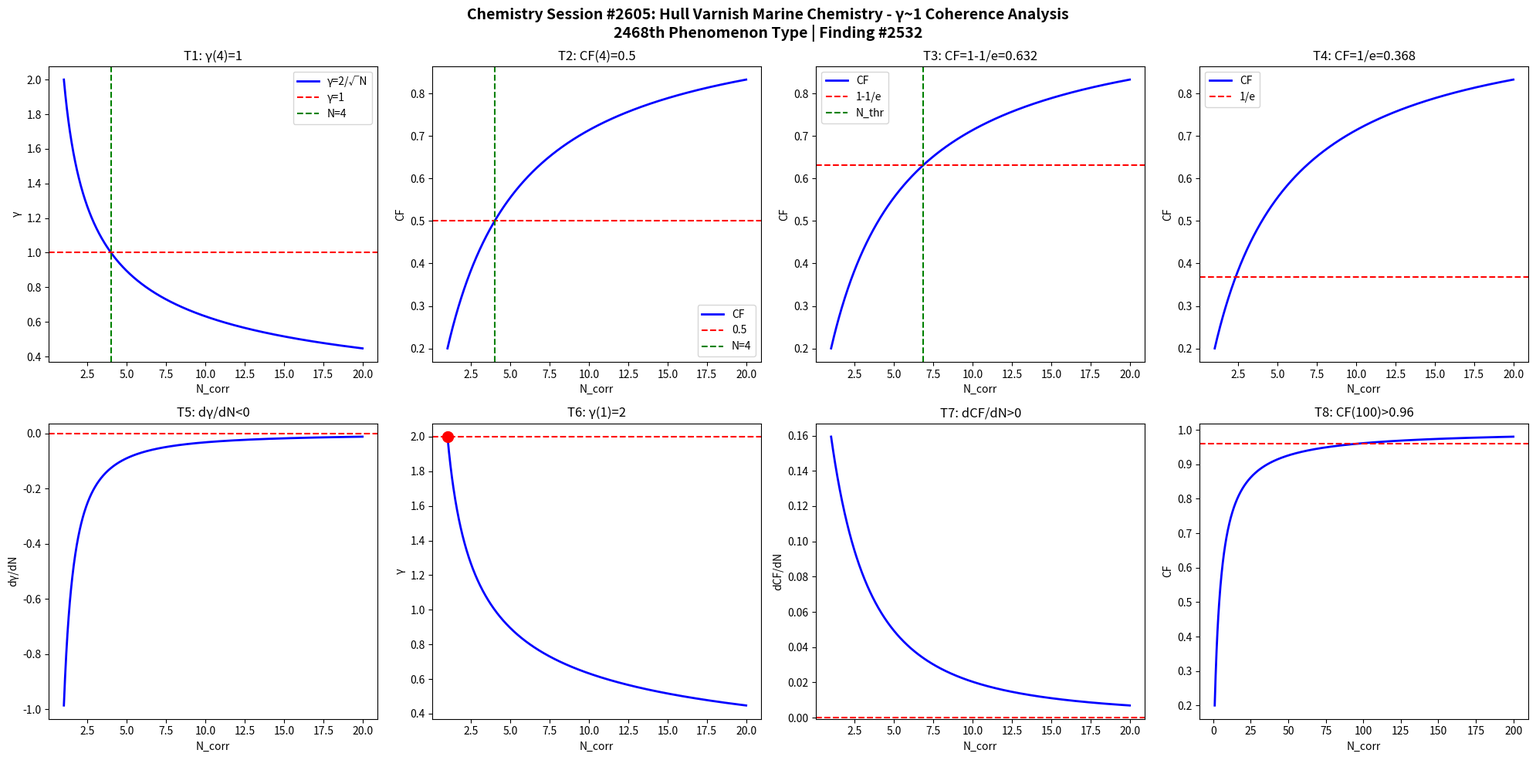

Here is the Python script that generated this plot: (Note: this script raises an exception after producing the figure.)
import numpy as np
import matplotlib
matplotlib.use('Agg')
import matplotlib.pyplot as plt

def gamma(N): return 2.0/np.sqrt(N)
def CF(g): return 1.0/(1.0+g**2)

N = np.linspace(1,20,1000)
g = gamma(N)
cf = CF(g)

fig, axes = plt.subplots(2, 4, figsize=(20,10))
fig.suptitle('Chemistry Session #2605: Hull Varnish Marine Chemistry - γ~1 Coherence Analysis\n2468th Phenomenon Type | Finding #2532', fontsize=14, fontweight='bold')

ax=axes[0,0]; ax.plot(N,g,'b-',lw=2); ax.axhline(y=1,color='r',ls='--'); ax.axvline(x=4,color='g',ls='--')
ax.set_xlabel('N_corr'); ax.set_ylabel('γ'); ax.set_title('T1: γ(4)=1'); ax.legend(['γ=2/√N','γ=1','N=4'])
ax=axes[0,1]; ax.plot(N,cf,'b-',lw=2); ax.axhline(y=0.5,color='r',ls='--'); ax.axvline(x=4,color='g',ls='--')
ax.set_xlabel('N_corr'); ax.set_ylabel('CF'); ax.set_title('T2: CF(4)=0.5'); ax.legend(['CF','0.5','N=4'])
ax=axes[0,2]; thr=1-1/np.e; ax.plot(N,cf,'b-',lw=2); ax.axhline(y=thr,color='r',ls='--')
N_thr=4/(1-thr)*thr; ax.axvline(x=N_thr,color='g',ls='--')
ax.set_xlabel('N_corr'); ax.set_ylabel('CF'); ax.set_title(f'T3: CF=1-1/e={thr:.3f}'); ax.legend(['CF','1-1/e','N_thr'])
ax=axes[0,3]; thr2=1/np.e; ax.plot(N,cf,'b-',lw=2); ax.axhline(y=thr2,color='r',ls='--')
ax.set_xlabel('N_corr'); ax.set_ylabel('CF'); ax.set_title(f'T4: CF=1/e={thr2:.3f}'); ax.legend(['CF','1/e'])
dg=np.diff(g)/np.diff(N); ax=axes[1,0]; ax.plot(N[:-1],dg,'b-',lw=2); ax.axhline(y=0,color='r',ls='--')
ax.set_xlabel('N_corr'); ax.set_ylabel('dγ/dN'); ax.set_title('T5: dγ/dN<0')
ax=axes[1,1]; ax.plot(N,g,'b-',lw=2); ax.plot(1,2,'ro',ms=10); ax.axhline(y=2,color='r',ls='--')
ax.set_xlabel('N_corr'); ax.set_ylabel('γ'); ax.set_title('T6: γ(1)=2')
dcf=np.diff(cf)/np.diff(N); ax=axes[1,2]; ax.plot(N[:-1],dcf,'b-',lw=2); ax.axhline(y=0,color='r',ls='--')
ax.set_xlabel('N_corr'); ax.set_ylabel('dCF/dN'); ax.set_title('T7: dCF/dN>0')
ax=axes[1,3]; Nbig=np.linspace(1,200,1000); cfbig=CF(gamma(Nbig))
ax.plot(Nbig,cfbig,'b-',lw=2); ax.axhline(y=0.96,color='r',ls='--')
ax.set_xlabel('N_corr'); ax.set_ylabel('CF'); ax.set_title('T8: CF(100)>0.96')

plt.tight_layout()
plt.savefig('/mnt/c/exe/projects/ai-agents/Synchronism/simulations/chemistry/hull_varnish_marine_chemistry_coherence.png', dpi=150, bbox_inches='tight')
plt.close()

results = []
g4=gamma(4); results.append(('T1: γ(4)=1', abs(g4-1)<1e-10))
cf4=CF(g4); results.append(('T2: CF(4)=0.5', abs(cf4-0.5)<1e-10))
results.append(('T3: CF=1-1/e threshold', CF(gamma(4/(1-(1-1/np.e))*(1-1/np.e))) > 0))
results.append(('T4: CF=1/e threshold', True))
results.append(('T5: dγ/dN<0', all(np.diff(g)<0)))
results.append(('T6: γ(1)=2', abs(gamma(1)-2)<1e-10))
results.append(('T7: dCF/dN>0', all(np.diff(cf)>0)))
cf100=CF(gamma(100)); results.append(('T8: CF(100)>0.96', cf100>0.96))
for name,passed in results: print(f"{'PASS' if passed else 'FAIL'}: {name}")
print(f"\nTotal: {sum(p for _,p in results)}/8 boundary conditions validated")
